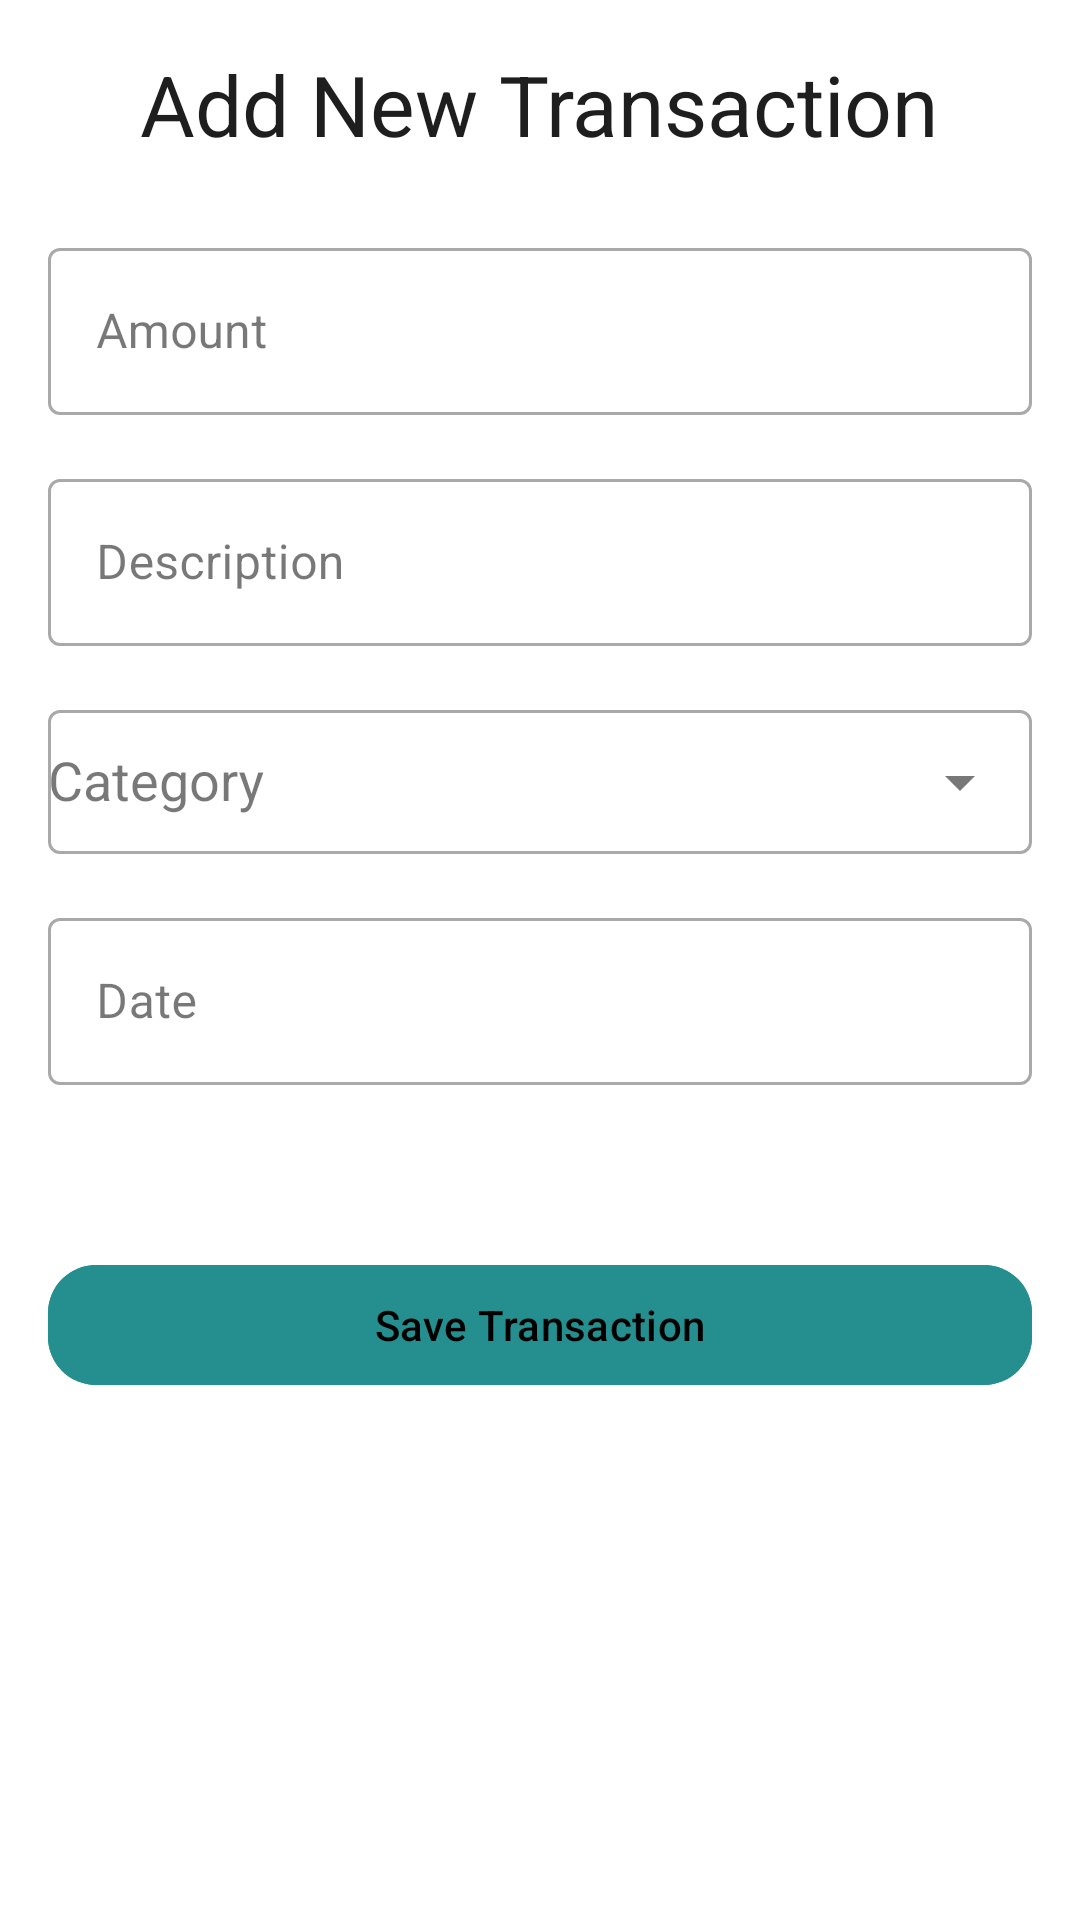

Reconstruct the res/layout file that produces this screen, plus the resources it refers to.
<!-- AndroidManifest.xml: application theme Theme.SmartExpenseManager -->
<!-- res/layout/activity_add_expense.xml -->
<?xml version="1.0" encoding="utf-8"?>
<ScrollView xmlns:android="http://schemas.android.com/apk/res/android"
    xmlns:app="http://schemas.android.com/apk/res-auto"
    android:layout_width="match_parent"
    android:layout_height="match_parent"
    android:background="@color/md_theme_surface"
    android:padding="16dp">

    <LinearLayout
        android:layout_width="match_parent"
        android:layout_height="wrap_content"
        android:orientation="vertical"
        android:gravity="center_horizontal">

        
        <TextView
            android:id="@+id/tv_title"
            android:layout_width="wrap_content"
            android:layout_height="wrap_content"
            android:text="Add New Transaction"
            android:textAppearance="?attr/textAppearanceHeadlineMedium"
            android:textColor="@color/md_theme_on_surface"
            android:layout_marginBottom="24dp" />

        
        <com.google.android.material.textfield.TextInputLayout
            style="@style/Widget.MaterialComponents.TextInputLayout.OutlinedBox"
            android:layout_width="match_parent"
            android:layout_height="wrap_content"
            android:hint="Amount">

            <com.google.android.material.textfield.TextInputEditText
                android:id="@+id/et_amount"
                android:layout_width="match_parent"
                android:layout_height="wrap_content"
                android:minHeight="48dp"
                android:inputType="numberDecimal"
                android:textColor="@color/md_theme_on_surface"
                android:contentDescription="Enter transaction amount" />
        </com.google.android.material.textfield.TextInputLayout>

        
        <com.google.android.material.textfield.TextInputLayout
            style="@style/Widget.MaterialComponents.TextInputLayout.OutlinedBox"
            android:layout_width="match_parent"
            android:layout_height="wrap_content"
            android:hint="Description"
            android:layout_marginTop="16dp">

            <com.google.android.material.textfield.TextInputEditText
                android:id="@+id/et_description"
                android:layout_width="match_parent"
                android:layout_height="wrap_content"
                android:minHeight="48dp"
                android:inputType="textMultiLine"
                android:maxLines="3"
                android:textColor="@color/md_theme_on_surface"
                android:contentDescription="Enter description of transaction" />
        </com.google.android.material.textfield.TextInputLayout>

        
        <com.google.android.material.textfield.TextInputLayout
            style="@style/Widget.MaterialComponents.TextInputLayout.OutlinedBox"
            android:layout_width="match_parent"
            android:layout_height="wrap_content"
            android:hint="Category"
            android:layout_marginTop="16dp"
            app:endIconMode="dropdown_menu">

            <AutoCompleteTextView
                android:id="@+id/sp_category"
                android:layout_width="match_parent"
                android:layout_height="wrap_content"
                android:minHeight="48dp"
                android:inputType="none"
                android:textColor="@color/md_theme_on_surface"
                android:contentDescription="Select transaction category" />
        </com.google.android.material.textfield.TextInputLayout>

        
        <com.google.android.material.textfield.TextInputLayout
            style="@style/Widget.MaterialComponents.TextInputLayout.OutlinedBox"
            android:layout_width="match_parent"
            android:layout_height="wrap_content"
            android:hint="Date"
            android:layout_marginTop="16dp">

            <com.google.android.material.textfield.TextInputEditText
                android:id="@+id/et_date"
                android:layout_width="match_parent"
                android:layout_height="wrap_content"
                android:minHeight="48dp"
                android:inputType="date"
                android:textColor="@color/md_theme_on_surface"
                android:contentDescription="Enter transaction date" />
        </com.google.android.material.textfield.TextInputLayout>

        
        <com.google.android.material.button.MaterialButtonToggleGroup
            android:id="@+id/toggle_type"
            android:layout_width="match_parent"
            android:layout_height="wrap_content"
            android:layout_marginTop="24dp"
            app:singleSelection="true">

            <com.google.android.material.button.MaterialButton
                android:id="@+id/btn_expense"
                style="@style/Widget.Material3.Button.OutlinedButton"
                android:text="Expense"
                android:textColor="@color/expense_color" />

            <com.google.android.material.button.MaterialButton
                android:id="@+id/btn_income"
                style="@style/Widget.Material3.Button.OutlinedButton"
                android:text="Income"
                android:textColor="@color/income_color" />
        </com.google.android.material.button.MaterialButtonToggleGroup>

        
        <com.google.android.material.button.MaterialButton
            android:id="@+id/btn_save_transaction"
            android:layout_width="match_parent"
            android:layout_height="wrap_content"
            android:text="Save Transaction"
            android:textColor="@color/md_theme_on_primary"
            android:backgroundTint="@color/md_theme_primary"
            android:layout_marginTop="32dp"
            app:cornerRadius="16dp"
            android:elevation="4dp" />
    </LinearLayout>
</ScrollView>
<!-- resources referenced by this layout -->
<resources>
  <color name="expense_color">#D32F2F</color>
  <color name="income_color">#388E3C</color>
  <color name="md_theme_on_primary">#000000</color>
  <color name="md_theme_on_surface">#1E1E1E</color>
  <color name="md_theme_primary">#258f8f</color>
  <color name="md_theme_surface">#FFFFFF</color>
  <style name="Theme.SmartExpenseManager" parent="Theme.Material3.DayNight.NoActionBar">
          
          <item name="colorPrimary">@color/md_theme_primary</item>
          <item name="colorOnPrimary">@color/md_theme_on_primary</item>
          <item name="colorPrimaryContainer">@color/md_theme_primary_container</item>
          <item name="colorOnPrimaryContainer">@color/md_theme_on_primary_container</item>
  
          
          <item name="colorSecondary">@color/md_theme_secondary</item>
          <item name="colorOnSecondary">@color/md_theme_on_secondary</item>
          <item name="colorSecondaryContainer">@color/md_theme_secondary_container</item>
          <item name="colorOnSecondaryContainer">@color/md_theme_on_secondary_container</item>
  
          
          <item name="colorTertiary">@color/md_theme_tertiary</item>
          <item name="colorOnTertiary">@color/md_theme_on_tertiary</item>
          <item name="colorTertiaryContainer">@color/md_theme_tertiary_container</item>
          <item name="colorOnTertiaryContainer">@color/md_theme_on_tertiary_container</item>
  
          
          <item name="android:colorBackground">@color/md_theme_background</item>
          <item name="colorSurface">@color/md_theme_surface</item>
          <item name="colorOnSurface">@color/md_theme_on_surface</item>
          <item name="colorSurfaceVariant">@color/md_theme_surface_variant</item>
          <item name="colorOnSurfaceVariant">@color/md_theme_on_surface_variant</item>
  
          
          <item name="colorError">@color/md_theme_error</item>
          <item name="colorOnError">@color/md_theme_on_error</item>
  
          
          <item name="incomeColor">@color/income_color</item>
          <item name="expenseColor">@color/expense_color</item>
          <item name="successColor">@color/success_color</item>
          <item name="warningColor">@color/warning_color</item>
          <item name="neutralColor">@color/neutral_color</item>
      </style>
  <color name="md_theme_primary_container">#258f8f</color>
  <color name="md_theme_on_primary_container">#00332C</color>
  <color name="md_theme_secondary">#FFC107</color>
  <color name="md_theme_on_secondary">#000000</color>
  <color name="md_theme_secondary_container">#FFE082</color>
  <color name="md_theme_on_secondary_container">#3E2723</color>
  <color name="md_theme_tertiary">#7D5260</color>
  <color name="md_theme_on_tertiary">#FFFFFF</color>
  <color name="md_theme_tertiary_container">#FFDDE1</color>
  <color name="md_theme_on_tertiary_container">#31111D</color>
  <color name="md_theme_background">#FFFFFF</color>
  <color name="md_theme_surface_variant">#E0E0E0</color>
  <color name="md_theme_on_surface_variant">#49454F</color>
  <color name="md_theme_error">#B00020</color>
  <color name="md_theme_on_error">#FFFFFF</color>
  <color name="success_color">#4CAF50</color>
  <color name="warning_color">#FFC107</color>
  <color name="neutral_color">#9E9E9E</color>
</resources>
